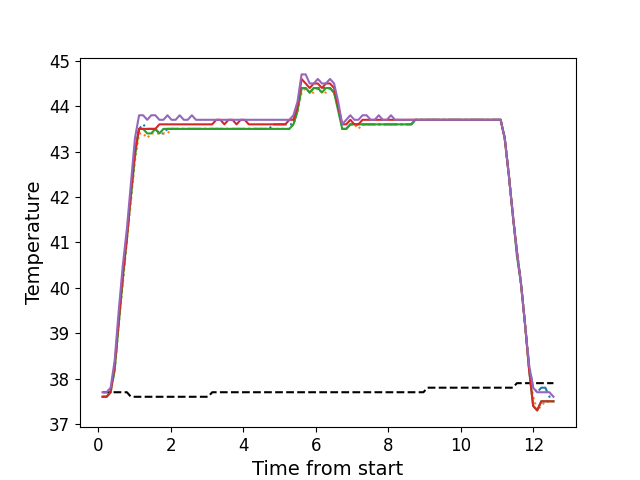

The data file committed next to this chart (first rows):
, times, neutral, z1, z2, z3, z4, z5
0, 0.1175, 37.7, 37.6, 37.6, 37.6, 37.6, 37.7
1, 0.2275, 37.7, 37.6, 37.6, 37.6, 37.6, 37.7
2, 0.3398, 37.7, 37.7, 37.7, 37.7, 37.7, 37.8
3, 0.4523, 37.7, 38.2, 38.2, 38.2, 38.3, 38.4
4, 0.5643, 37.7, 39.3, 39.2, 39.2, 39.3, 39.5
5, 0.6772, 37.7, 40.2, 40.1, 40.2, 40.3, 40.5
6, 0.7887, 37.7, 41.1, 41.0, 41.1, 41.1, 41.3
7, 0.9, 37.6, 42.1, 41.9, 42.0, 42.1, 42.3
8, 1.012, 37.6, 43.0, 42.8, 42.9, 43.0, 43.3
9, 1.125, 37.6, 43.5, 43.4, 43.5, 43.5, 43.8
10, 1.237, 37.6, 43.6, 43.4, 43.5, 43.5, 43.8
11, 1.35, 37.6, 43.5, 43.3, 43.4, 43.5, 43.7
12, 1.461, 37.6, 43.5, 43.4, 43.4, 43.5, 43.8
13, 1.574, 37.6, 43.5, 43.4, 43.5, 43.5, 43.8
14, 1.685, 37.6, 43.4, 43.4, 43.4, 43.6, 43.7
15, 1.797, 37.6, 43.4, 43.4, 43.5, 43.6, 43.7
16, 1.909, 37.6, 43.5, 43.4, 43.5, 43.6, 43.8
17, 2.021, 37.6, 43.5, 43.5, 43.5, 43.6, 43.7
18, 2.133, 37.6, 43.5, 43.5, 43.5, 43.6, 43.7
19, 2.246, 37.6, 43.5, 43.5, 43.5, 43.6, 43.8
20, 2.358, 37.6, 43.5, 43.5, 43.5, 43.6, 43.7
21, 2.469, 37.6, 43.5, 43.5, 43.5, 43.6, 43.7
22, 2.581, 37.6, 43.5, 43.5, 43.5, 43.6, 43.8
23, 2.694, 37.6, 43.5, 43.5, 43.5, 43.6, 43.7
24, 2.805, 37.6, 43.5, 43.5, 43.5, 43.6, 43.7
25, 2.918, 37.6, 43.5, 43.5, 43.5, 43.6, 43.7
26, 3.03, 37.6, 43.5, 43.5, 43.5, 43.6, 43.7
27, 3.142, 37.7, 43.5, 43.5, 43.5, 43.6, 43.7
28, 3.253, 37.7, 43.5, 43.5, 43.5, 43.7, 43.7
29, 3.367, 37.7, 43.5, 43.5, 43.5, 43.7, 43.7
30, 3.479, 37.7, 43.5, 43.5, 43.5, 43.6, 43.7
31, 3.591, 37.7, 43.5, 43.5, 43.5, 43.7, 43.7
32, 3.703, 37.7, 43.5, 43.5, 43.5, 43.7, 43.7
33, 3.814, 37.7, 43.5, 43.5, 43.5, 43.6, 43.7
34, 3.926, 37.7, 43.5, 43.5, 43.5, 43.7, 43.7
35, 4.038, 37.7, 43.5, 43.5, 43.5, 43.7, 43.7
36, 4.151, 37.7, 43.5, 43.5, 43.5, 43.6, 43.7
37, 4.263, 37.7, 43.5, 43.5, 43.5, 43.6, 43.7
38, 4.375, 37.7, 43.5, 43.5, 43.5, 43.6, 43.7
39, 4.487, 37.7, 43.5, 43.5, 43.5, 43.6, 43.7
40, 4.598, 37.7, 43.5, 43.5, 43.5, 43.6, 43.7
41, 4.71, 37.7, 43.5, 43.5, 43.5, 43.6, 43.7
42, 4.822, 37.7, 43.6, 43.5, 43.5, 43.6, 43.7
43, 4.934, 37.7, 43.6, 43.5, 43.5, 43.6, 43.7
44, 5.047, 37.7, 43.6, 43.5, 43.5, 43.6, 43.7
45, 5.158, 37.7, 43.6, 43.5, 43.5, 43.6, 43.7
46, 5.27, 37.7, 43.6, 43.5, 43.5, 43.7, 43.7
47, 5.383, 37.7, 43.6, 43.6, 43.6, 43.7, 43.8
48, 5.495, 37.7, 43.9, 43.9, 43.9, 44.0, 44.1
49, 5.607, 37.7, 44.4, 44.3, 44.4, 44.6, 44.7
50, 5.72, 37.7, 44.4, 44.4, 44.4, 44.5, 44.7
51, 5.831, 37.7, 44.3, 44.3, 44.3, 44.4, 44.5
52, 5.944, 37.7, 44.4, 44.3, 44.4, 44.5, 44.5
53, 6.056, 37.7, 44.4, 44.4, 44.4, 44.5, 44.6
54, 6.169, 37.7, 44.4, 44.3, 44.3, 44.4, 44.5
55, 6.28, 37.7, 44.4, 44.3, 44.4, 44.5, 44.5
56, 6.392, 37.7, 44.4, 44.4, 44.4, 44.5, 44.6
57, 6.504, 37.7, 44.3, 44.3, 44.3, 44.4, 44.5
58, 6.617, 37.7, 44.0, 44.0, 43.9, 44.0, 44.1
59, 6.729, 37.7, 43.5, 43.5, 43.5, 43.6, 43.6
... 52 more rows
